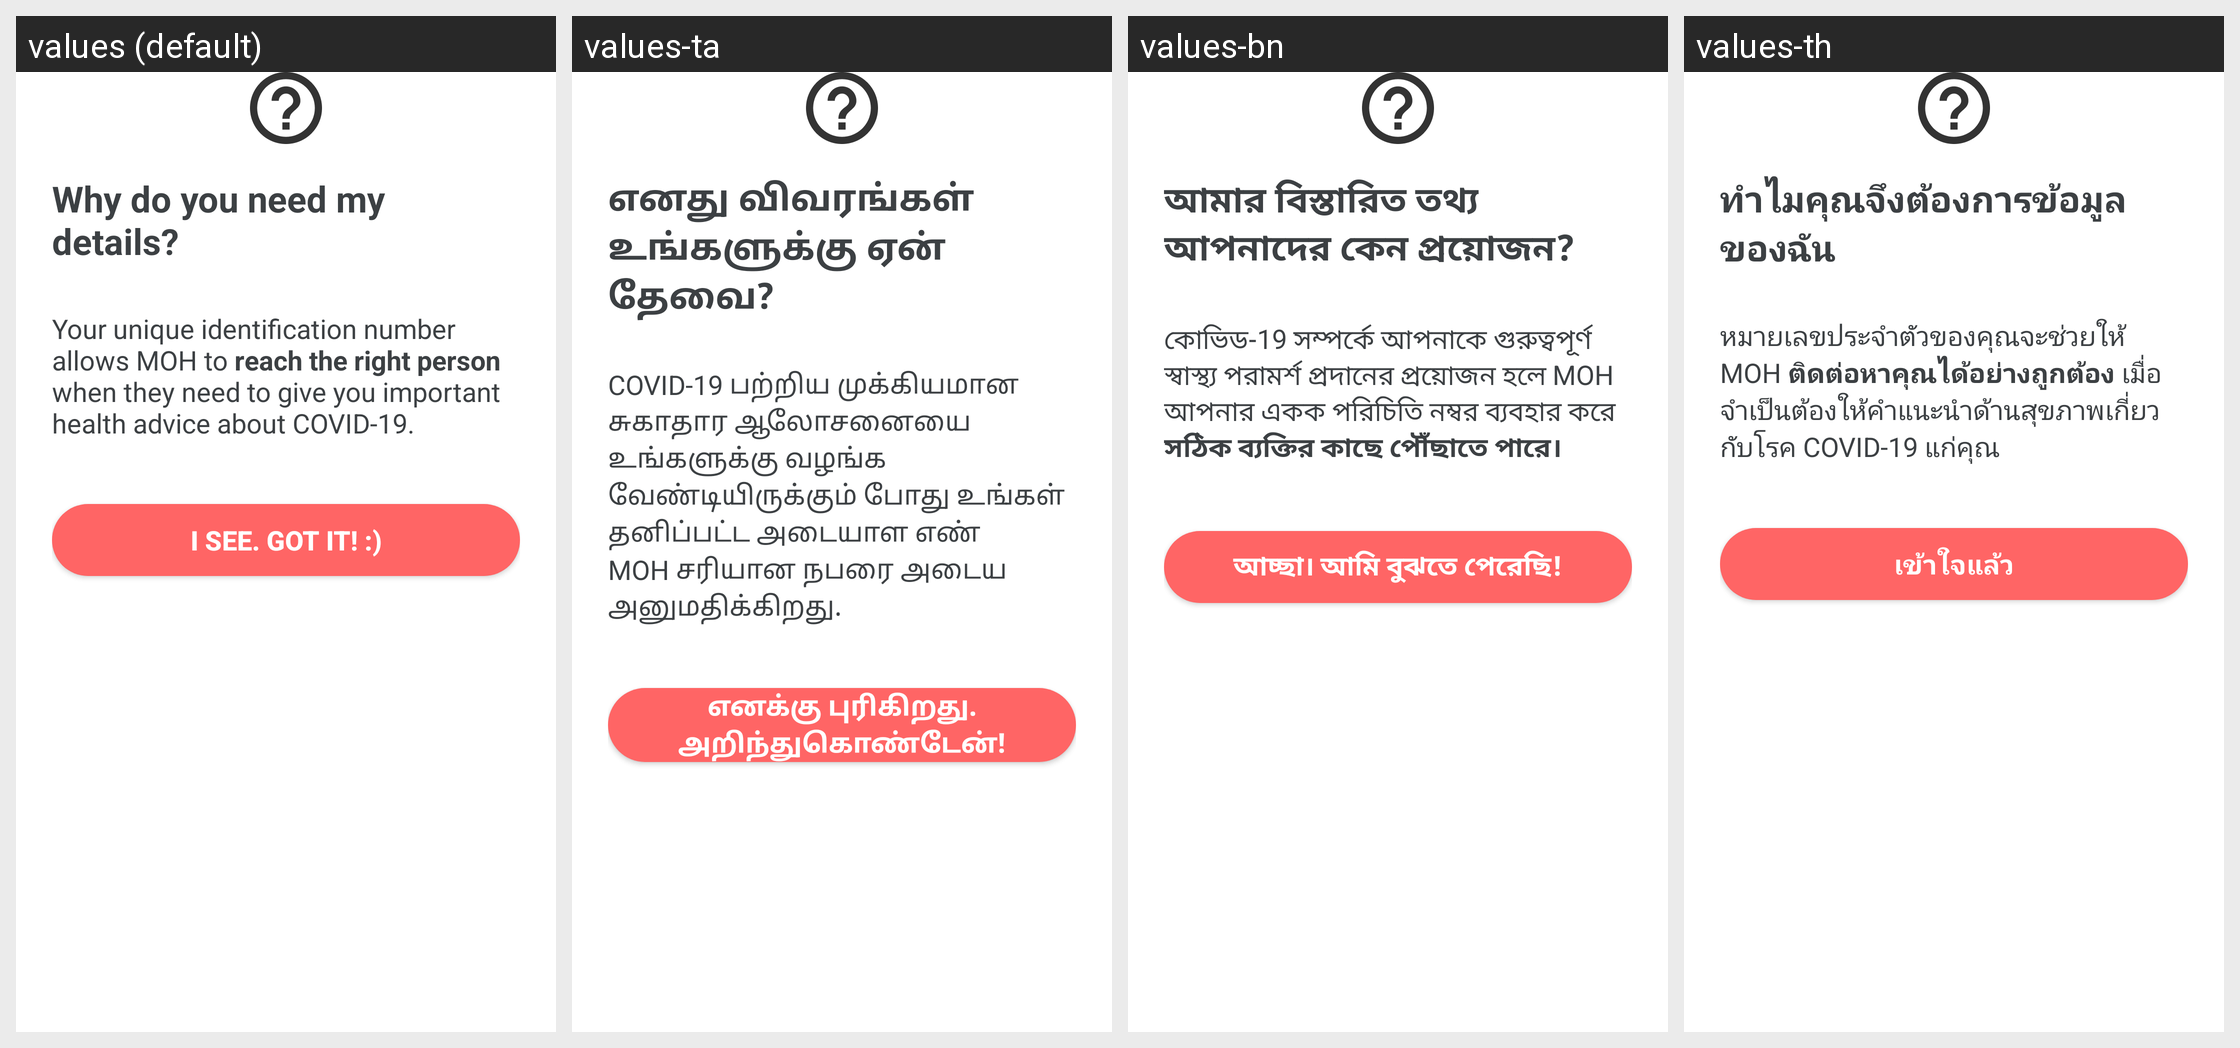

Locale-by-locale string values for the Android screen shown in this grid:
Android screen res/layout/dialog_why_need_detail.xml rendered under 4 locales, left to right: values (default), values-ta, values-bn, values-th. Device: Nexus 5 (rendered at 1080×1920; each locale shown at half size, 540×960, under a caption strip naming it); theme AppTheme.NoActionBar.
Other locales in the repository, not shown: values-hi, values-ms, values-my, values-zh.
Strings drawn on this screen, with the default value and each locale's value (text and hints the layout hard-codes, and strings that could not be matched under every locale, appear in the picture but are not listed):

why_need_detail
  values: Why do you need my details?
  values-ta: எனது விவரங்கள் உங்களுக்கு ஏன் தேவை?
  values-bn: আমার বিস্তারিত তথ্য আপনাদের কেন প্রয়োজন?
  values-th: ทำไมคุณจึงต้องการข้อมูลของฉัน

why_need_detail_desc
  values: Your unique identification number allows MOH to reach the right person when they need to give you important health advice about COVID-19.
  values-ta: COVID-19 பற்றிய முக்கியமான சுகாதார ஆலோசனையை உங்களுக்கு வழங்க வேண்டியிருக்கும் போது உங்கள் தனிப்பட்ட அடையாள எண் MOH சரியான நபரை அடைய அனுமதிக்கிறது.
  values-bn: কোভিড-19 সম্পর্কে আপনাকে গুরুত্বপূর্ণ স্বাস্থ্য পরামর্শ প্রদানের প্রয়োজন হলে MOH আপনার একক পরিচিতি নম্বর ব্যবহার করে সঠিক ব্যক্তির কাছে পৌঁছাতে পারে।
  values-th: หมายเลขประจำตัวของคุณจะช่วยให้ MOH ติดต่อหาคุณได้อย่างถูกต้อง เมื่อจำเป็นต้องให้คำแนะนำด้านสุขภาพเกี่ยวกับโรค COVID-19 แก่คุณ

i_see_got_it
  values: I see. Got it! :)
  values-ta: எனக்கு புரிகிறது. அறிந்துகொண்டேன்!
  values-bn: আচ্ছা। আমি বুঝতে পেরেছি!
  values-th: เข้าใจแล้ว
